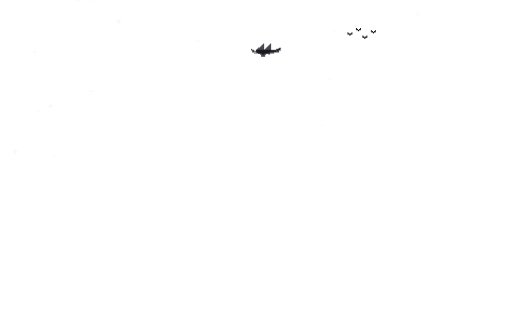
t = 0.00 s
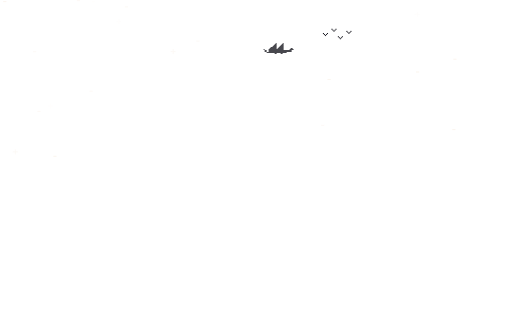
t = 1.67 s
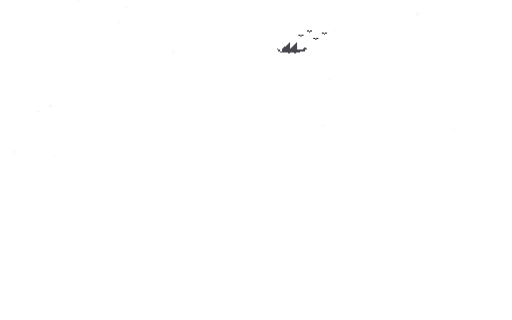
t = 3.33 s
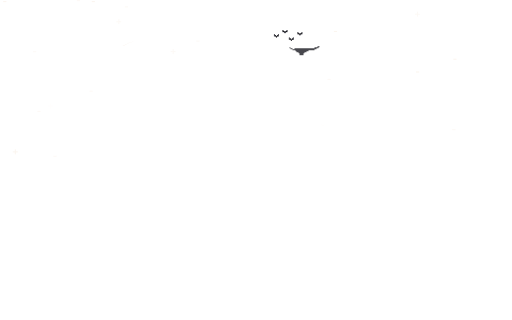
t = 5.00 s
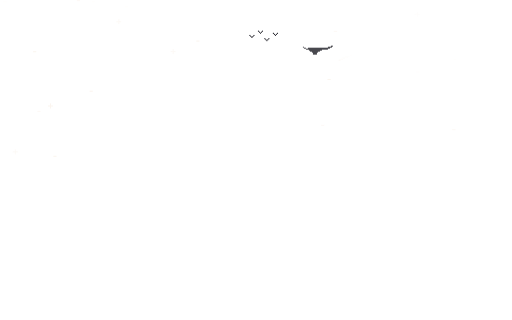
t = 6.67 s
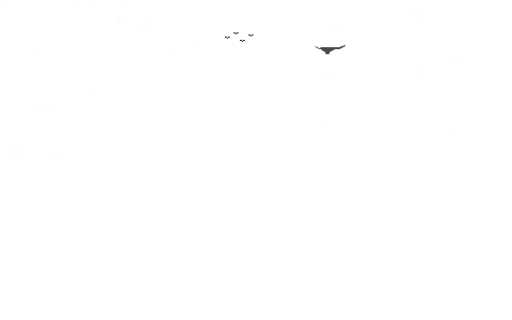
t = 8.33 s

The animated SVG that drew these frames (rendered in a browser with its animation timeline set to each time). Animation: 8 CSS @keyframes rules; frames cover the first 8.33 s, repeats indefinitely.

<svg xmlns="http://www.w3.org/2000/svg" viewBox="0 0 480 300" shape-rendering="crispEdges"><style>.p{animation:piscar 4s steps(2,end) infinite}
.ec{opacity:0;animation:cadente 14s steps(500,end) infinite}
@keyframes cadente{0%{opacity:0;transform:translate(0,0)}.5%{opacity:1}5%{opacity:0;transform:translate(-56px,28px)}100%{opacity:0;transform:translate(-56px,28px)}}
.dv{animation:cruzar 120s steps(600,end) infinite;animation-delay:-38s}
.bando{animation:bando 55s steps(300,end) infinite;animation-delay:-12s}
.a1{animation:asa .5s steps(1,end) infinite}.a2{animation:asa .5s steps(1,end) infinite reverse}
.lento{animation-duration:1.4s}
.bv{animation:bruxa 150s steps(560,end) infinite;animation-delay:-95s}
.cadente{opacity:0;animation-name:cair;animation-iteration-count:infinite;animation-timing-function:linear}
@keyframes cair{0%{opacity:0;transform:translate(0,0)}2%{opacity:1}7%{opacity:0;transform:translate(-40px,20px)}100%{opacity:0;transform:translate(-40px,20px)}}
.raio{opacity:.07;animation:raio 11s ease-in-out infinite}
@keyframes raio{50%{opacity:.14}}
@keyframes bruxa{0%{transform:translate(500px,0)}45%{transform:translate(-30px,-16px)}100%{transform:translate(-30px,-16px)}}
@keyframes piscar{50%{opacity:.15}}
@keyframes asa{0%{opacity:1}50%{opacity:0}}
@keyframes cruzar{0%{transform:translate(-40px,0)}62%{transform:translate(500px,-22px)}100%{transform:translate(500px,-22px)}}
@keyframes bando{0%{transform:translate(490px,0)}70%{transform:translate(-40px,14px)}100%{transform:translate(-40px,14px)}}</style><g class="p" style="animation-duration:3.01s;animation-delay:-2.20s" fill="#fbf5ef"><rect x="162" y="46" width="1" height="5"/><rect x="160" y="48" width="5" height="1"/></g><rect class="p" style="animation-duration:6.51s;animation-delay:-0.94s" x="31" y="48" width="3" height="1" fill="#fbf5ef"/><g class="p" style="animation-duration:3.34s;animation-delay:-0.05s" fill="#fbf5ef"><rect x="47" y="97" width="1" height="5"/><rect x="45" y="99" width="5" height="1"/></g><rect class="p" style="animation-duration:4.82s;animation-delay:-2.26s" x="301" y="117" width="3" height="1" fill="#fbf5ef"/><rect class="p" style="animation-duration:5.15s;animation-delay:-4.37s" x="307" y="74" width="3" height="1" fill="#fbf5ef"/><rect class="p" style="animation-duration:3.34s;animation-delay:-2.01s" x="3" y="1" width="3" height="1" fill="#fbf5ef"/><rect class="p" style="animation-duration:3.10s;animation-delay:-4.74s" x="390" y="67" width="3" height="1" fill="#fbf5ef"/><rect class="p" style="animation-duration:5.98s;animation-delay:-2.35s" x="86" y="1" width="3" height="1" fill="#fbf5ef"/><rect class="p" style="animation-duration:6.60s;animation-delay:-2.74s" x="313" y="29" width="3" height="1" fill="#fbf5ef"/><rect class="p" style="animation-duration:3.27s;animation-delay:-2.18s" x="425" y="55" width="3" height="1" fill="#fbf5ef"/><rect class="p" style="animation-duration:6.66s;animation-delay:-0.21s" x="84" y="85" width="3" height="1" fill="#fbf5ef"/><g class="p" style="animation-duration:4.54s;animation-delay:-0.09s" fill="#fbf5ef"><rect x="14" y="140" width="1" height="5"/><rect x="12" y="142" width="5" height="1"/></g><rect class="p" style="animation-duration:3.32s;animation-delay:-4.56s" x="72" y="0" width="3" height="1" fill="#fbf5ef"/><rect class="p" style="animation-duration:4.94s;animation-delay:-2.19s" x="35" y="104" width="3" height="1" fill="#fbf5ef"/><rect class="p" style="animation-duration:5.46s;animation-delay:-4.70s" x="50" y="146" width="3" height="1" fill="#fbf5ef"/><rect class="p" style="animation-duration:6.90s;animation-delay:-1.01s" x="184" y="38" width="3" height="1" fill="#fbf5ef"/><g class="p" style="animation-duration:6.01s;animation-delay:-2.70s" fill="#fbf5ef"><rect x="391" y="11" width="1" height="5"/><rect x="389" y="13" width="5" height="1"/></g><rect class="p" style="animation-duration:6.81s;animation-delay:-4.88s" x="117" y="6" width="3" height="1" fill="#fbf5ef"/><g class="p" style="animation-duration:3.64s;animation-delay:-0.19s" fill="#fbf5ef"><rect x="111" y="18" width="1" height="5"/><rect x="109" y="20" width="5" height="1"/></g><rect class="p" style="animation-duration:3.79s;animation-delay:-2.17s" x="424" y="121" width="3" height="1" fill="#fbf5ef"/><g class="ec" style="animation-duration:14s;animation-delay:-3s"><rect x="420" y="22" width="2" height="1" fill="#fbf5ef" fill-opacity="1.00"/><rect x="422" y="21" width="2" height="1" fill="#fbf5ef" fill-opacity="0.83"/><rect x="424" y="20" width="2" height="1" fill="#fbf5ef" fill-opacity="0.66"/><rect x="426" y="19" width="2" height="1" fill="#fbf5ef" fill-opacity="0.49"/><rect x="428" y="18" width="2" height="1" fill="#fbf5ef" fill-opacity="0.32"/><rect x="430" y="17" width="2" height="1" fill="#fbf5ef" fill-opacity="0.15"/></g><g class="ec" style="animation-duration:19s;animation-delay:-11s"><rect x="150" y="16" width="2" height="1" fill="#fbf5ef" fill-opacity="1.00"/><rect x="152" y="15" width="2" height="1" fill="#fbf5ef" fill-opacity="0.83"/><rect x="154" y="14" width="2" height="1" fill="#fbf5ef" fill-opacity="0.66"/><rect x="156" y="13" width="2" height="1" fill="#fbf5ef" fill-opacity="0.49"/><rect x="158" y="12" width="2" height="1" fill="#fbf5ef" fill-opacity="0.32"/><rect x="160" y="11" width="2" height="1" fill="#fbf5ef" fill-opacity="0.15"/></g><g class="ec" style="animation-duration:23s;animation-delay:-17s"><rect x="350" y="40" width="2" height="1" fill="#fbf5ef" fill-opacity="1.00"/><rect x="352" y="39" width="2" height="1" fill="#fbf5ef" fill-opacity="0.83"/><rect x="354" y="38" width="2" height="1" fill="#fbf5ef" fill-opacity="0.66"/><rect x="356" y="37" width="2" height="1" fill="#fbf5ef" fill-opacity="0.49"/><rect x="358" y="36" width="2" height="1" fill="#fbf5ef" fill-opacity="0.32"/><rect x="360" y="35" width="2" height="1" fill="#fbf5ef" fill-opacity="0.15"/></g><g class="dv"><g transform="translate(0 52)" fill="#0b0b13" fill-opacity="0.75"><g class="a1 lento"><rect x="11" y="0" width="1" height="1"/><rect x="18" y="0" width="1" height="1"/><rect x="10" y="1" width="2" height="1"/><rect x="17" y="1" width="2" height="1"/><rect x="9" y="2" width="3" height="1"/><rect x="16" y="2" width="3" height="1"/><rect x="8" y="3" width="4" height="1"/><rect x="15" y="3" width="4" height="1"/><rect x="7" y="4" width="5" height="1"/><rect x="14" y="4" width="5" height="1"/><rect x="6" y="5" width="6" height="1"/><rect x="13" y="5" width="6" height="1"/><rect x="25" y="5" width="2" height="1"/><rect x="0" y="6" width="1" height="1"/><rect x="5" y="6" width="14" height="1"/><rect x="24" y="6" width="4" height="1"/><rect x="1" y="7" width="2" height="1"/><rect x="5" y="7" width="21" height="1"/><rect x="3" y="8" width="19" height="1"/><rect x="10" y="9" width="2" height="1"/><rect x="16" y="9" width="2" height="1"/></g><g class="a2 lento"><rect x="26" y="4" width="2" height="1"/><rect x="0" y="5" width="1" height="1"/><rect x="23" y="5" width="4" height="1"/><rect x="1" y="6" width="2" height="1"/><rect x="5" y="6" width="20" height="1"/><rect x="3" y="7" width="20" height="1"/><rect x="6" y="8" width="12" height="1"/><rect x="7" y="9" width="9" height="1"/><rect x="8" y="10" width="6" height="1"/><rect x="9" y="11" width="4" height="1"/></g></g></g><g class="cadente" style="animation-duration:23s;animation-delay:4s"><rect x="140" y="30" width="1" height="1" fill="#fbf5ef" fill-opacity="1.00"/><rect x="141" y="30" width="1" height="1" fill="#fbf5ef" fill-opacity="0.92"/><rect x="142" y="29" width="1" height="1" fill="#fbf5ef" fill-opacity="0.83"/><rect x="143" y="29" width="1" height="1" fill="#fbf5ef" fill-opacity="0.75"/><rect x="144" y="28" width="1" height="1" fill="#fbf5ef" fill-opacity="0.67"/><rect x="145" y="28" width="1" height="1" fill="#fbf5ef" fill-opacity="0.58"/><rect x="146" y="27" width="1" height="1" fill="#fbf5ef" fill-opacity="0.50"/><rect x="147" y="27" width="1" height="1" fill="#fbf5ef" fill-opacity="0.42"/><rect x="148" y="26" width="1" height="1" fill="#fbf5ef" fill-opacity="0.33"/><rect x="149" y="26" width="1" height="1" fill="#fbf5ef" fill-opacity="0.25"/><rect x="150" y="25" width="1" height="1" fill="#fbf5ef" fill-opacity="0.17"/><rect x="151" y="25" width="1" height="1" fill="#fbf5ef" fill-opacity="0.08"/></g><g class="cadente" style="animation-duration:37s;animation-delay:13s"><rect x="372" y="52" width="1" height="1" fill="#fbf5ef" fill-opacity="1.00"/><rect x="373" y="52" width="1" height="1" fill="#fbf5ef" fill-opacity="0.92"/><rect x="374" y="51" width="1" height="1" fill="#fbf5ef" fill-opacity="0.83"/><rect x="375" y="51" width="1" height="1" fill="#fbf5ef" fill-opacity="0.75"/><rect x="376" y="50" width="1" height="1" fill="#fbf5ef" fill-opacity="0.67"/><rect x="377" y="50" width="1" height="1" fill="#fbf5ef" fill-opacity="0.58"/><rect x="378" y="49" width="1" height="1" fill="#fbf5ef" fill-opacity="0.50"/><rect x="379" y="49" width="1" height="1" fill="#fbf5ef" fill-opacity="0.42"/><rect x="380" y="48" width="1" height="1" fill="#fbf5ef" fill-opacity="0.33"/><rect x="381" y="48" width="1" height="1" fill="#fbf5ef" fill-opacity="0.25"/><rect x="382" y="47" width="1" height="1" fill="#fbf5ef" fill-opacity="0.17"/><rect x="383" y="47" width="1" height="1" fill="#fbf5ef" fill-opacity="0.08"/></g><g class="bv"><g class="bob" transform="translate(0 132)" fill="#0b0b13" fill-opacity="0.8"><rect x="5" y="0" width="1" height="1"/><rect x="4" y="1" width="2" height="1"/><rect x="3" y="2" width="3" height="1"/><rect x="2" y="3" width="5" height="1"/><rect x="4" y="4" width="2" height="1"/><rect x="0" y="5" width="11" height="1"/><rect x="0" y="6" width="2" height="1"/><rect x="5" y="6" width="1" height="1"/><rect x="7" y="6" width="1" height="1"/></g></g><g class="bando"><g class=""><g transform="translate(0 26)" fill="#0b0b13"><g class="a1"><rect x="0" y="0" width="1" height="1"/><rect x="4" y="0" width="1" height="1"/><rect x="1" y="1" width="1" height="1"/><rect x="3" y="1" width="1" height="1"/><rect x="2" y="2" width="1" height="1"/></g><g class="a2"><rect x="0" y="1" width="2" height="1"/><rect x="3" y="1" width="2" height="1"/><rect x="2" y="2" width="1" height="1"/></g></g></g><g class=""><g transform="translate(8 22)" fill="#0b0b13"><g class="a1"><rect x="0" y="0" width="1" height="1"/><rect x="4" y="0" width="1" height="1"/><rect x="1" y="1" width="1" height="1"/><rect x="3" y="1" width="1" height="1"/><rect x="2" y="2" width="1" height="1"/></g><g class="a2"><rect x="0" y="1" width="2" height="1"/><rect x="3" y="1" width="2" height="1"/><rect x="2" y="2" width="1" height="1"/></g></g></g><g class=""><g transform="translate(14 29)" fill="#0b0b13"><g class="a1"><rect x="0" y="0" width="1" height="1"/><rect x="4" y="0" width="1" height="1"/><rect x="1" y="1" width="1" height="1"/><rect x="3" y="1" width="1" height="1"/><rect x="2" y="2" width="1" height="1"/></g><g class="a2"><rect x="0" y="1" width="2" height="1"/><rect x="3" y="1" width="2" height="1"/><rect x="2" y="2" width="1" height="1"/></g></g></g><g class=""><g transform="translate(22 24)" fill="#0b0b13"><g class="a1"><rect x="0" y="0" width="1" height="1"/><rect x="4" y="0" width="1" height="1"/><rect x="1" y="1" width="1" height="1"/><rect x="3" y="1" width="1" height="1"/><rect x="2" y="2" width="1" height="1"/></g><g class="a2"><rect x="0" y="1" width="2" height="1"/><rect x="3" y="1" width="2" height="1"/><rect x="2" y="2" width="1" height="1"/></g></g></g></g></svg>
